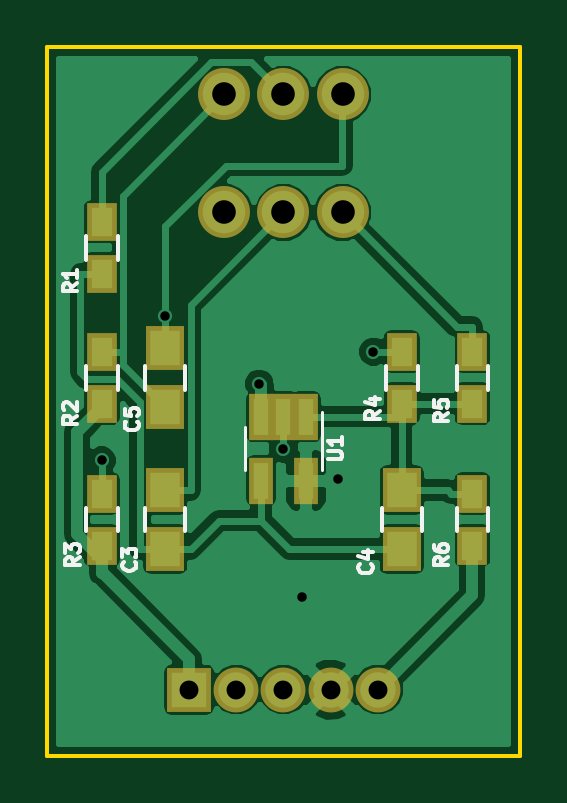
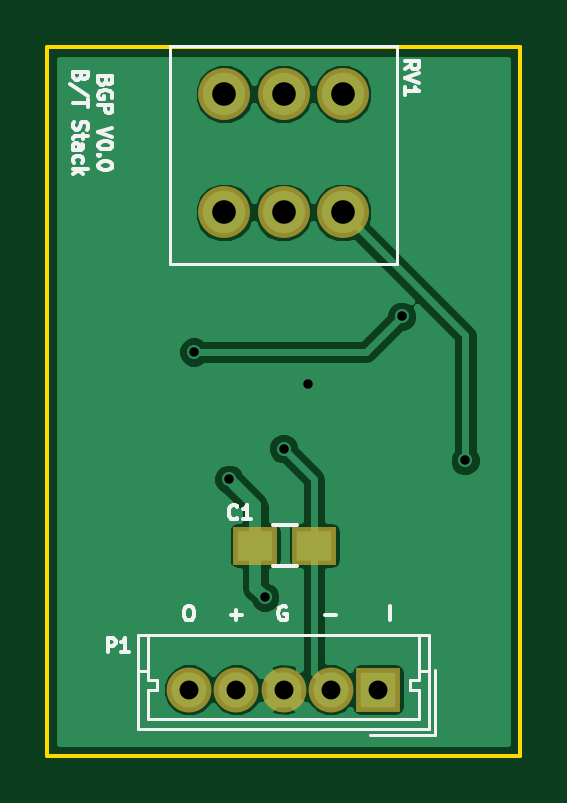
Circuit board: 8 layer files. Board 20.0 x 30.0 mm.
- bottom_copper: BT_STACK-B.Cu.gbl (18679 bytes)
- bottom_mask: BT_STACK-B.Mask.gbs (891 bytes)
- bottom_silk: BT_STACK-B.SilkS.gbo (9051 bytes)
- outline: BT_STACK-Edge.Cuts.gko (672 bytes)
- top_copper: BT_STACK-F.Cu.gtl (33864 bytes)
- top_mask: BT_STACK-F.Mask.gts (1492 bytes)
- top_silk: BT_STACK-F.SilkS.gto (7826 bytes)
- drill: BT_STACK.drl (418 bytes)

=== bottom_copper: BT_STACK-B.Cu.gbl (18679 bytes, source omitted) ===
=== bottom_mask: BT_STACK-B.Mask.gbs ===
%TF.GenerationSoftware,KiCad,Pcbnew,4.0.4-1.fc24-product*%
%TF.CreationDate,2018-01-16T15:59:38+11:00*%
%TF.ProjectId,BT_STACK,42545F535441434B2E6B696361645F70,rev?*%
%TF.FileFunction,Soldermask,Bot*%
%FSLAX46Y46*%
G04 Gerber Fmt 4.6, Leading zero omitted, Abs format (unit mm)*
G04 Created by KiCad (PCBNEW 4.0.4-1.fc24-product) date Tue Jan 16 15:59:38 2018*
%MOMM*%
%LPD*%
G01*
G04 APERTURE LIST*
%ADD10C,0.100000*%
%ADD11R,1.900000X1.900000*%
%ADD12C,1.900000*%
%ADD13C,2.200000*%
%ADD14R,1.900000X1.650000*%
G04 APERTURE END LIST*
D10*
D11*
X181000000Y-95200000D03*
D12*
X183000000Y-95200000D03*
X185000000Y-95200000D03*
X187000000Y-95200000D03*
X189000000Y-95200000D03*
D13*
X187500000Y-70000000D03*
X185000000Y-70000000D03*
X182500000Y-70000000D03*
X187500000Y-75000000D03*
X185000000Y-75000000D03*
X182500000Y-75000000D03*
D14*
X186200000Y-89100000D03*
X183700000Y-89100000D03*
M02*

=== bottom_silk: BT_STACK-B.SilkS.gbo (9051 bytes, source omitted) ===
=== outline: BT_STACK-Edge.Cuts.gko ===
%TF.GenerationSoftware,KiCad,Pcbnew,4.0.4-1.fc24-product*%
%TF.CreationDate,2018-01-16T15:59:38+11:00*%
%TF.ProjectId,BT_STACK,42545F535441434B2E6B696361645F70,rev?*%
%TF.FileFunction,Profile,NP*%
%FSLAX46Y46*%
G04 Gerber Fmt 4.6, Leading zero omitted, Abs format (unit mm)*
G04 Created by KiCad (PCBNEW 4.0.4-1.fc24-product) date Tue Jan 16 15:59:38 2018*
%MOMM*%
%LPD*%
G01*
G04 APERTURE LIST*
%ADD10C,0.100000*%
%ADD11C,0.150000*%
G04 APERTURE END LIST*
D10*
D11*
X195000000Y-98000000D02*
X195000000Y-68000000D01*
X175000000Y-98000000D02*
X195000000Y-98000000D01*
X175000000Y-68000000D02*
X175000000Y-98000000D01*
X195000000Y-68000000D02*
X175000000Y-68000000D01*
M02*

=== top_copper: BT_STACK-F.Cu.gtl (33864 bytes, source omitted) ===
=== top_mask: BT_STACK-F.Mask.gts ===
%TF.GenerationSoftware,KiCad,Pcbnew,4.0.4-1.fc24-product*%
%TF.CreationDate,2018-01-16T15:59:38+11:00*%
%TF.ProjectId,BT_STACK,42545F535441434B2E6B696361645F70,rev?*%
%TF.FileFunction,Soldermask,Top*%
%FSLAX46Y46*%
G04 Gerber Fmt 4.6, Leading zero omitted, Abs format (unit mm)*
G04 Created by KiCad (PCBNEW 4.0.4-1.fc24-product) date Tue Jan 16 15:59:38 2018*
%MOMM*%
%LPD*%
G01*
G04 APERTURE LIST*
%ADD10C,0.100000*%
%ADD11R,1.300000X1.600000*%
%ADD12R,1.050000X1.960000*%
%ADD13R,1.650000X1.900000*%
%ADD14R,1.900000X1.900000*%
%ADD15C,1.900000*%
%ADD16C,2.200000*%
G04 APERTURE END LIST*
D10*
D11*
X190000000Y-83100000D03*
X190000000Y-80900000D03*
D12*
X185950000Y-83650000D03*
X185000000Y-83650000D03*
X184050000Y-83650000D03*
X184050000Y-86350000D03*
X185950000Y-86350000D03*
D13*
X180000000Y-86750000D03*
X180000000Y-89250000D03*
X190000000Y-86750000D03*
X190000000Y-89250000D03*
D11*
X177300000Y-75400000D03*
X177300000Y-77600000D03*
X177300000Y-80900000D03*
X177300000Y-83100000D03*
X177300000Y-86900000D03*
X177300000Y-89100000D03*
X193000000Y-83100000D03*
X193000000Y-80900000D03*
X193000000Y-89100000D03*
X193000000Y-86900000D03*
D14*
X181000000Y-95200000D03*
D15*
X183000000Y-95200000D03*
X185000000Y-95200000D03*
X187000000Y-95200000D03*
X189000000Y-95200000D03*
D16*
X187500000Y-70000000D03*
X185000000Y-70000000D03*
X182500000Y-70000000D03*
X187500000Y-75000000D03*
X185000000Y-75000000D03*
X182500000Y-75000000D03*
D13*
X180000000Y-80750000D03*
X180000000Y-83250000D03*
M02*

=== top_silk: BT_STACK-F.SilkS.gto (7826 bytes, source omitted) ===
=== drill: BT_STACK.drl ===
M48
;DRILL file {KiCad 4.0.4-1.fc24-product} date Tue Jan 16 15:59:40 2018
;FORMAT={-:-/ absolute / metric / decimal}
FMAT,2
METRIC,TZ
T1C0.400
T2C0.800
T3C1.000
%
G90
G05
M71
T1
X177.3Y-85.5
X180.Y-79.4
X183.966Y-82.248
X185.Y-85.
X185.797Y-91.292
X187.3Y-86.3
X188.8Y-80.9
T2
X181.Y-95.2
X183.Y-95.2
X185.Y-95.2
X187.Y-95.2
X189.Y-95.2
T3
X182.5Y-70.
X182.5Y-75.
X185.Y-70.
X185.Y-75.
X187.5Y-70.
X187.5Y-75.
T0
M30
